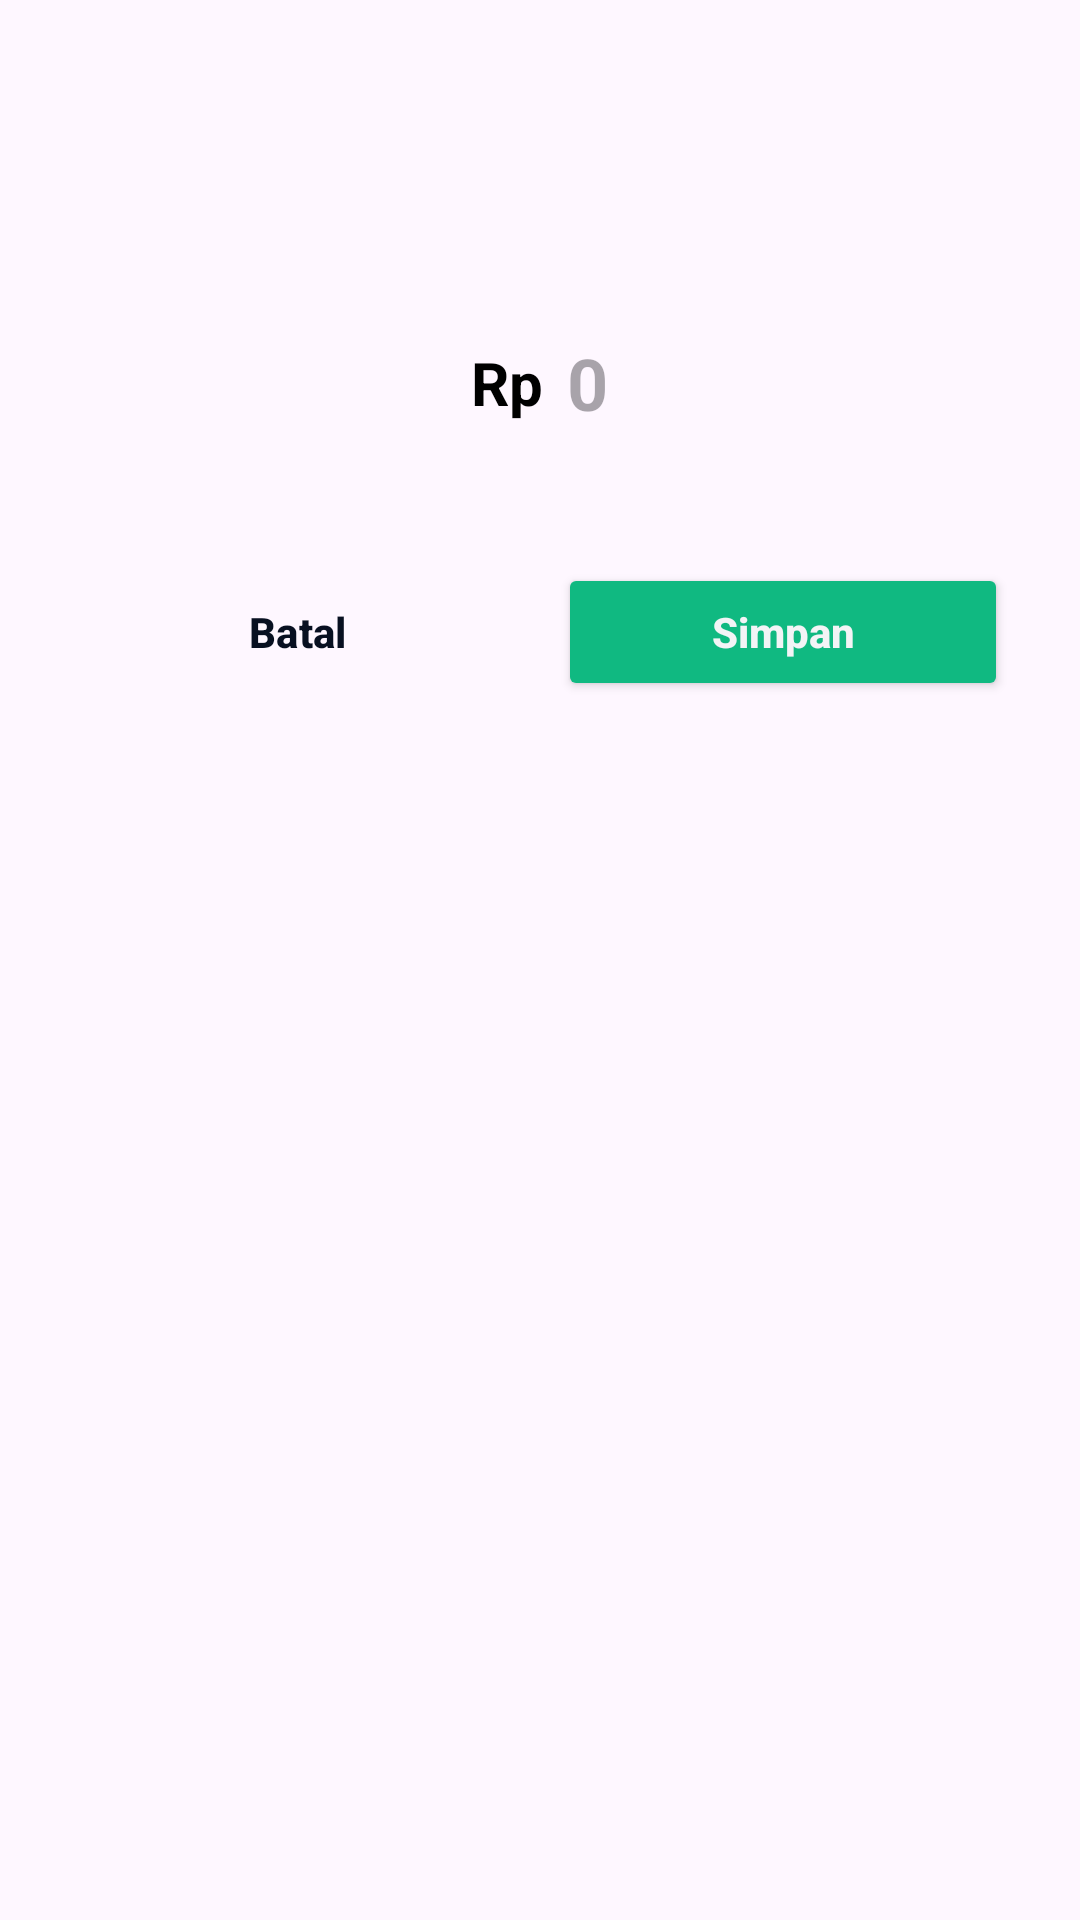

This screen was rendered from an Android layout file. Write that file and the resources it references.
<!-- AndroidManifest.xml: application theme Theme.FamsPay -->
<!-- res/layout/dialog_design_amount.xml -->
<?xml version="1.0" encoding="utf-8"?>
<androidx.constraintlayout.widget.ConstraintLayout xmlns:android="http://schemas.android.com/apk/res/android"
    xmlns:app="http://schemas.android.com/apk/res-auto"
    android:layout_width="match_parent"
    android:layout_height="wrap_content"
    android:background="@drawable/bg_dialog_rounded"
    android:padding="24dp">

    <TextView
        android:id="@+id/tvDialogTitle"
        android:layout_width="0dp"
        android:layout_height="wrap_content"
        android:fontFamily="@font/inter"
        android:gravity="center"
        android:textColor="#1E180F"
        android:textSize="18sp"
        android:textStyle="bold"
        app:layout_constraintEnd_toEndOf="parent"
        app:layout_constraintStart_toStartOf="parent"
        app:layout_constraintTop_toTopOf="parent" />

    <TextView
        android:id="@+id/tvDialogMessage"
        android:layout_width="0dp"
        android:layout_height="wrap_content"
        android:layout_marginTop="8dp"
        android:fontFamily="@font/inter"
        android:gravity="center"
        android:textColor="@color/gray"
        android:textSize="14sp"
        app:layout_constraintEnd_toEndOf="parent"
        app:layout_constraintStart_toStartOf="parent"
        app:layout_constraintTop_toBottomOf="@id/tvDialogTitle" />

    <LinearLayout
        android:id="@+id/llAmountBox"
        android:layout_width="match_parent"
        android:layout_height="wrap_content"
        android:layout_marginTop="20dp"
        android:background="@drawable/bg_transaction_input"
        android:gravity="center"
        android:orientation="horizontal"
        android:padding="16dp"
        app:layout_constraintTop_toBottomOf="@id/tvDialogMessage">

        <TextView
            android:layout_width="wrap_content"
            android:layout_height="wrap_content"
            android:text="Rp"
            android:textColor="@color/black"
            android:textSize="20sp"
            android:textStyle="bold" />

        <EditText
            android:id="@+id/etDialogAmount"
            android:layout_width="wrap_content"
            android:layout_height="wrap_content"
            android:layout_marginStart="8dp"
            android:background="@null"
            android:hint="0"
            android:inputType="number"
            android:textColor="@color/green"
            android:textSize="24sp"
            android:textStyle="bold" />
    </LinearLayout>

    <LinearLayout
        android:id="@+id/dialogActions"
        android:layout_width="match_parent"
        android:layout_height="wrap_content"
        android:layout_marginTop="28dp"
        android:orientation="horizontal"
        app:layout_constraintTop_toBottomOf="@id/llAmountBox">

        <Button
            android:id="@+id/btnDialogSecondary"
            style="@style/Widget.Material3.Button.TonalButton"
            android:layout_width="0dp"
            android:layout_height="46dp"
            android:layout_weight="1"
            android:backgroundTint="#F3F4F6"
            android:text="Batal"
            android:textAllCaps="false"
            android:textColor="#081021"
            android:textStyle="bold"
            app:cornerRadius="16dp" />

        <View
            android:layout_width="12dp"
            android:layout_height="1dp" />

        <Button
            android:id="@+id/btnDialogPrimary"
            android:layout_width="0dp"
            android:layout_height="46dp"
            android:layout_weight="1"
            android:backgroundTint="@color/green"
            android:text="Simpan"
            android:textAllCaps="false"
            android:textColor="#F3F4F6"
            android:textStyle="bold"
            app:cornerRadius="16dp" />
    </LinearLayout>

</androidx.constraintlayout.widget.ConstraintLayout>
<!-- resources referenced by this layout -->
<resources>
  <color name="black">#FF000000</color>
  <color name="gray">#919191</color>
  <color name="green">#10B981</color>
  <style name="Theme.FamsPay" parent="Base.Theme.FamsPay" />
  <style name="Base.Theme.FamsPay" parent="Theme.Material3.DayNight.NoActionBar">
          
          
      </style>
</resources>
